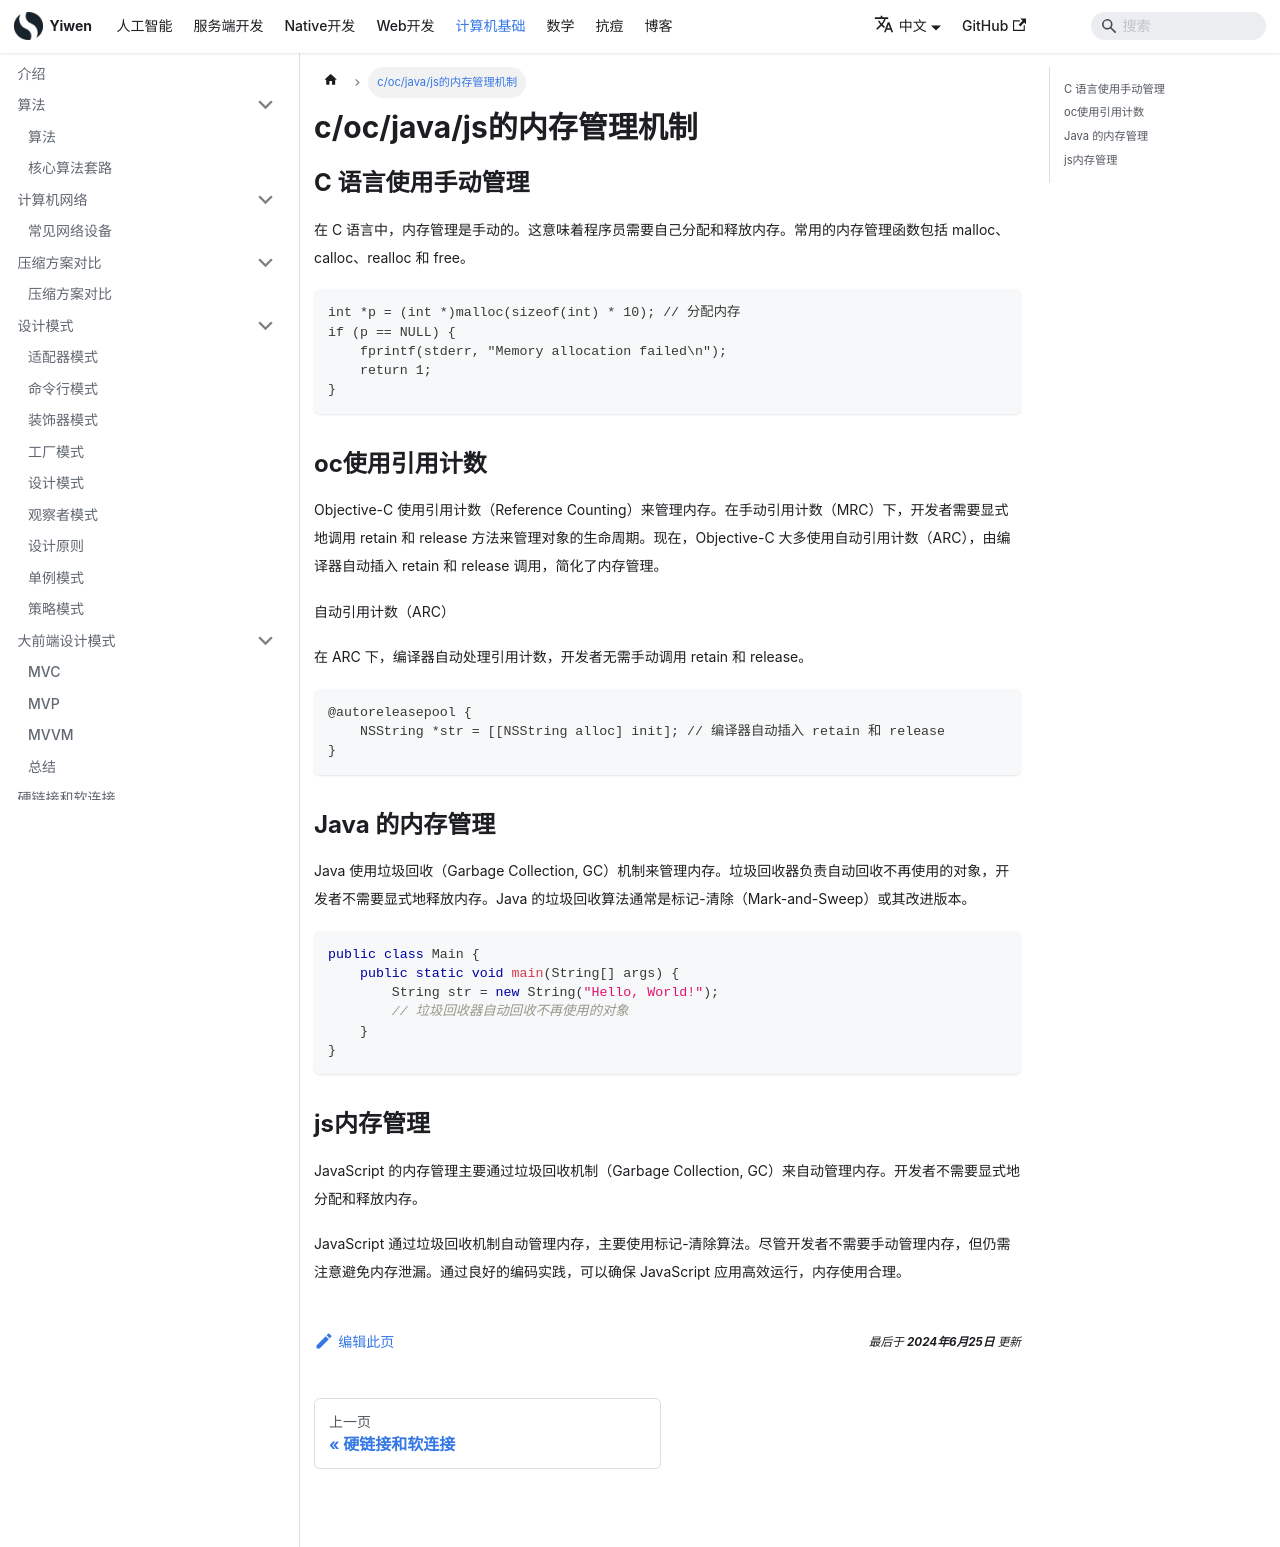

repository: Hao-yiwen/yiwen-blog-website · page: docs/cs_base/memory_management/index.html · generator: docusaurus

---
title: c/oc/java/js的内存管理机制
sidebar_label: c/oc/java/js的内存管理机制
date: 2024-06-25
last_update:
  date: 2024-06-25
---

# c/oc/java/js的内存管理机制

## C 语言使用手动管理

在 C 语言中，内存管理是手动的。这意味着程序员需要自己分配和释放内存。常用的内存管理函数包括 malloc、calloc、realloc 和 free。

```
int *p = (int *)malloc(sizeof(int) * 10); // 分配内存
if (p == NULL) {
    fprintf(stderr, "Memory allocation failed\n");
    return 1;
}
```

## oc使用引用计数

Objective-C 使用引用计数（Reference Counting）来管理内存。在手动引用计数（MRC）下，开发者需要显式地调用 retain 和 release 方法来管理对象的生命周期。现在，Objective-C 大多使用自动引用计数（ARC），由编译器自动插入 retain 和 release 调用，简化了内存管理。

自动引用计数（ARC）

在 ARC 下，编译器自动处理引用计数，开发者无需手动调用 retain 和 release。

```
@autoreleasepool {
    NSString *str = [[NSString alloc] init]; // 编译器自动插入 retain 和 release
}
```

## Java 的内存管理

Java 使用垃圾回收（Garbage Collection, GC）机制来管理内存。垃圾回收器负责自动回收不再使用的对象，开发者不需要显式地释放内存。Java 的垃圾回收算法通常是标记-清除（Mark-and-Sweep）或其改进版本。

```java
public class Main {
    public static void main(String[] args) {
        String str = new String("Hello, World!");
        // 垃圾回收器自动回收不再使用的对象
    }
}
```

## js内存管理

JavaScript 的内存管理主要通过垃圾回收机制（Garbage Collection, GC）来自动管理内存。开发者不需要显式地分配和释放内存。

JavaScript 通过垃圾回收机制自动管理内存，主要使用标记-清除算法。尽管开发者不需要手动管理内存，但仍需注意避免内存泄漏。通过良好的编码实践，可以确保 JavaScript 应用高效运行，内存使用合理。
